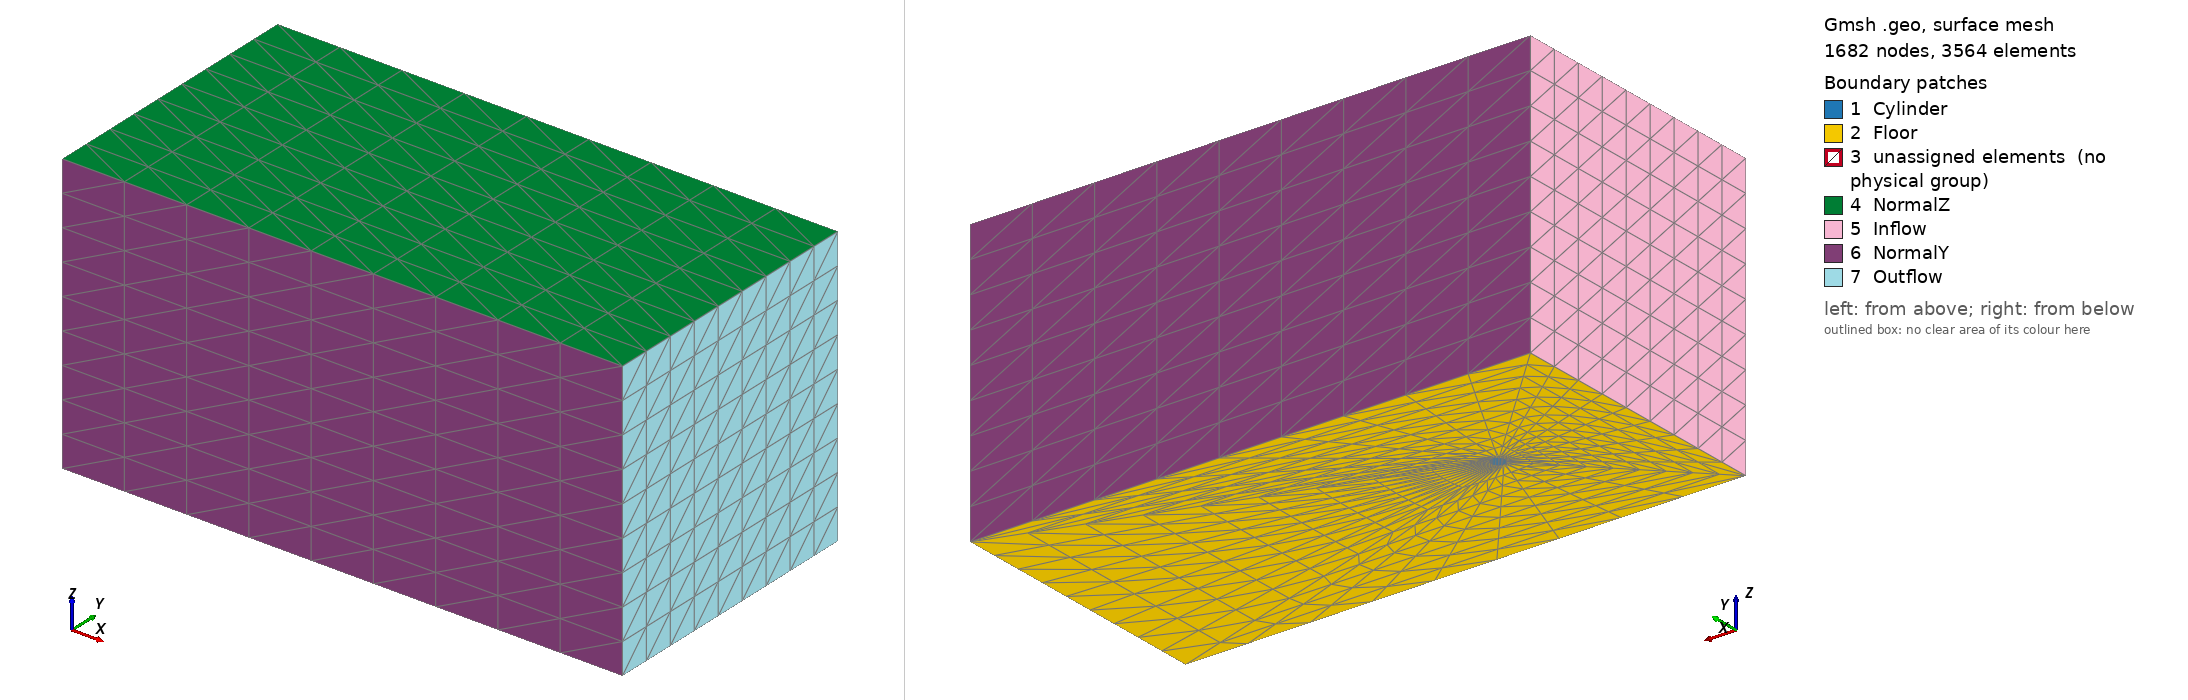

Gmsh geometry script, surface-meshed: 1682 nodes, 3564 surface elements. Boundary patches (legend numbers): 1 Cylinder, 2 Floor, 3 unassigned elements (no physical group), 4 NormalZ, 5 Inflow, 6 NormalY, 7 Outflow. Left view from above one corner, right view from below the opposite corner. Legend entries are the model's physical surfaces; 'unassigned elements' are surfaces in no physical group. The drawing asked Gmsh for element sizes between 1% and 20% of the model's largest extent; the script's own settings can give other sizes.

=== cylinder3D.geo (drawn) ===
// Gmsh project created on Tue Oct 22 22:15:47 2024
//+
Point(1) = {0, 0, 0, 1.0};
//+
Point(2) = {.5*Sin(Pi/4), .5*Sin(Pi/4), 0, 1.0};
//+
Point(3) = {-.5*Sin(Pi/4), .5*Sin(Pi/4), 0, 1.0};
//+
Point(4) = {-.5*Sin(Pi/4), -.5*Sin(Pi/4), 0, 1.0};
//+
Point(5) = {.5*Sin(Pi/4), -.5*Sin(Pi/4), 0, 1.0};

altura = 15;
Point(10) = {0, 0, altura, 1.0};
//+
Point(11) = {.5*Sin(Pi/4), .5*Sin(Pi/4), altura, 1.0};
//+
Point(12) = {-.5*Sin(Pi/4), .5*Sin(Pi/4), altura, 1.0};
//+
Point(13) = {-.5*Sin(Pi/4), -.5*Sin(Pi/4), altura, 1.0};
//+
Point(14) = {.5*Sin(Pi/4), -.5*Sin(Pi/4), altura, 1.0};

//+
Point(6) = {-10, -10, 0, 1.0};
//+
Point(7) = {-10, 10, 0, 1.0};
//+
Point(8) = {30, 10, 0, 1.0};
//+
Point(9) = {30, -10, 0, 1.0};

hvento=20;
Point(15) = {-10, -10, hvento, 1.0};
//+
Point(16) = {-10, 10, hvento, 1.0};
//+
Point(17) = {30, 10, hvento, 1.0};
//+
Point(18) = {30, -10, hvento, 1.0};
//+
Circle(1) = {2, 1, 3};
//+
Circle(2) = {3, 1, 4};
//+
Circle(3) = {4, 1, 5};
//+
Circle(4) = {5, 1, 2};
//+
Line(5) = {4, 6};
//+
Line(6) = {6, 9};
//+
Line(7) = {9, 5};
//+
Line(8) = {7, 3};
//+
Line(9) = {6, 7};
//+
Line(10) = {7, 8};
//+
Line(11) = {8, 2};
//+
Line(12) = {9, 8};
//+
Circle(13) = {11, 10, 12};
//+
Circle(14) = {12, 10, 13};
//+
Circle(15) = {13, 10, 14};
//+
Circle(16) = {14, 10, 11};
//+
Line(17) = {4, 13};
//+
Line(18) = {12, 3};
//+
Line(19) = {5, 14};
//+
Line(20) = {11, 2};
//+
Line(21) = {13, 15};
//+
Line(22) = {12, 16};
//+
Line(23) = {14, 18};
//+
Line(24) = {11, 17};
//+
Line(25) = {17, 18};
//+
Line(26) = {18, 9};
//+
Line(27) = {8, 17};
//+
Line(28) = {17, 16};
//+
Line(29) = {16, 7};
//+
Line(30) = {15, 6};
//+
Line(31) = {15, 18};
//+
Line(32) = {15, 16};
//+
Curve Loop(1) = {20, -4, 19, 16};
//+
Plane Surface(1) = {1};
//+
Curve Loop(2) = {19, -15, -17, 3};
//+
Plane Surface(2) = {2};
//+
Curve Loop(3) = {17, -14, 18, 2};
//+
Plane Surface(3) = {3};
//+
Curve Loop(4) = {1, -18, -13, 20};
//+
Plane Surface(4) = {4};
//+
Curve Loop(5) = {14, 15, 16, 13};
//+
Plane Surface(5) = {5};
//+
Curve Loop(6) = {7, -3, 5, 6};
//+
Plane Surface(6) = {6};
//+
Curve Loop(7) = {5, 9, 8, 2};
//+
Plane Surface(7) = {7};
//+
Curve Loop(8) = {1, -8, 10, 11};
//+
Plane Surface(8) = {8};
//+
Curve Loop(9) = {12, 11, -4, -7};
//+
Plane Surface(9) = {9};
//+
Curve Loop(10) = {5, -30, -21, -17};
//+
Plane Surface(10) = {10};
//+
Curve Loop(11) = {7, 19, 23, 26};
//+
Plane Surface(11) = {11};
//+
Curve Loop(12) = {11, -20, 24, -27};
//+
Plane Surface(12) = {12};
//+
Curve Loop(13) = {22, 29, 8, -18};
//+
Plane Surface(13) = {13};
//+
Curve Loop(14) = {22, -32, -21, -14};
//+
Plane Surface(14) = {14};
//+
Curve Loop(15) = {21, 31, -23, -15};
//+
Plane Surface(15) = {15};
//+
Curve Loop(16) = {16, 24, 25, -23};
//+
Plane Surface(16) = {16};
//+
Curve Loop(17) = {24, 28, -22, -13};
//+
Plane Surface(17) = {17};
//+
Curve Loop(18) = {25, -31, 32, -28};
//+
Plane Surface(18) = {18};
//+
Curve Loop(19) = {29, -9, -30, 32};
//+
Plane Surface(19) = {19};
//+
Curve Loop(20) = {30, 6, -26, -31};
//+
Plane Surface(20) = {20};
//+
Curve Loop(21) = {26, 12, 27, 25};
//+
Plane Surface(21) = {21};
//+
Curve Loop(22) = {10, 27, 28, 29};
//+
Plane Surface(22) = {22};
//+
Surface Loop(1) = {6, 2, 20, 15, 10, 11};
//+
Volume(1) = {1};
//+
Surface Loop(2) = {7, 19, 3, 14, 13, 10};
//+
Volume(2) = {2};
//+
Surface Loop(3) = {13, 22, 8, 4, 12, 17};
//+
Volume(3) = {3};
//+
Surface Loop(4) = {9, 21, 1, 16, 12, 11};
//+
Volume(4) = {4};
//+
Surface Loop(5) = {18, 15, 16, 17, 14, 5};
//+
Volume(5) = {5};
//+
Transfinite Curve {8, 11, 7, 5, 24, 23, 22, 21} = 10 Using Progression 1;
//+
Transfinite Curve {18, 17, 20, 19, 30, 29, 26, 27} = 10 Using Progression 1;
//+
Transfinite Curve {32, 9, 28, 10, 31, 6, 12, 25, 15, 16, 13, 14, 1, 2, 3, 4} = 10 Using Progression 1;
//+
Transfinite Surface {1};
Transfinite Surface {2};
Transfinite Surface {3};
Transfinite Surface {4};
Transfinite Surface {8};
//+
Transfinite Surface {9};
//+
Transfinite Surface {7};
//+
Transfinite Surface {6};
Transfinite Surface {5};
//+
Transfinite Surface {10};
//+
Transfinite Surface {13};
//+
Transfinite Surface {12};
//+
Transfinite Surface {11};
//+
Transfinite Surface {18};
//+
Transfinite Surface {16};
//+
Transfinite Surface {15};
//+
Transfinite Surface {14};
//+
Transfinite Surface {17};
//+
Transfinite Surface {20};
//+
Transfinite Surface {19};
//+
Transfinite Surface {22};
//+
Transfinite Surface {21};
//+
Transfinite Volume{3};
//+
Transfinite Volume{4};
//+
Transfinite Volume{5};
//+
Transfinite Volume{1};
//+
Transfinite Volume{2};
//+

//+
Physical Surface("Inflow", 33) = {19};
//+
Physical Surface("Outflow", 34) = {21};
//+
Physical Surface("Floor", 35) = {9, 6, 7, 8};
//+
Physical Surface("Cylinder", 36) = {3, 4, 1, 2, 5};
//+
Physical Surface("NormalZ", 37) = {18};
//+
Physical Surface("NormalY", 38) = {22, 20};
//+
Physical Volume("Fluid", 39) = {1, 4, 3, 2, 5};
